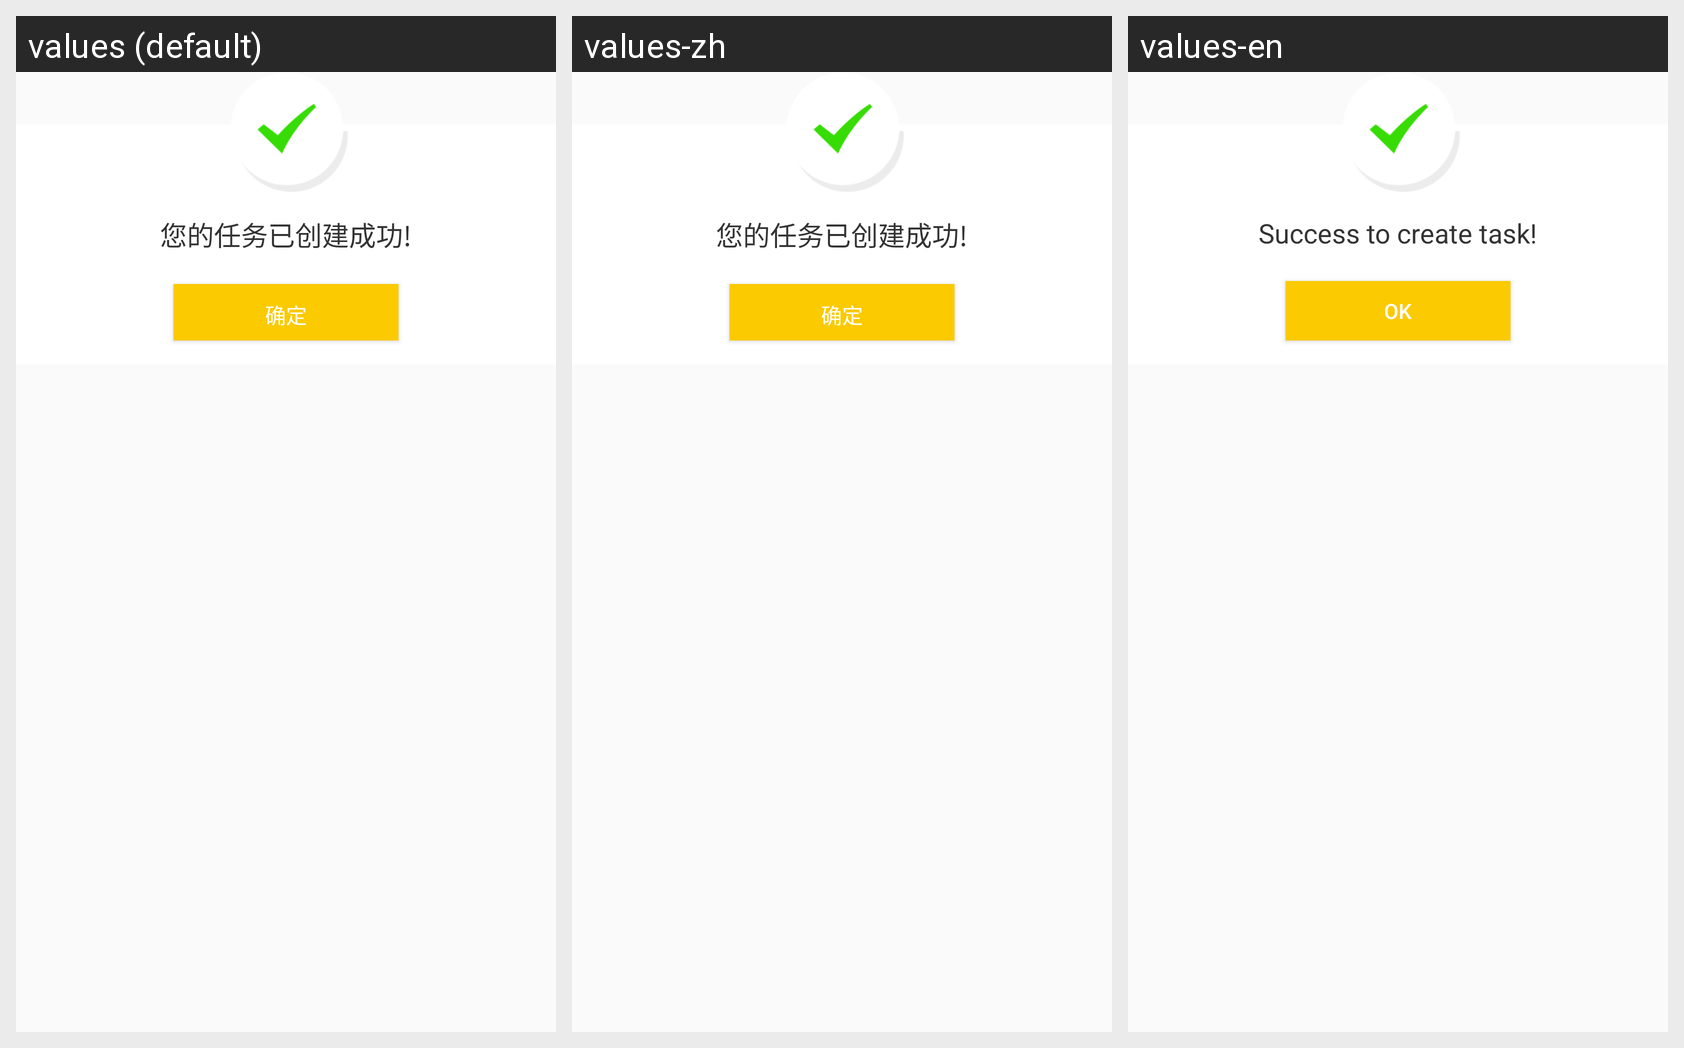

The Android screen above is rendered under several locales of the same app. Produce the string resources it draws, with the default and per-locale values.
Android screen res/layout/dialog_tips.xml rendered under 3 locales, left to right: values (default), values-zh, values-en. Device: Nexus 5 (rendered at 1080×1920; each locale shown at half size, 540×960, under a caption strip naming it); theme AppTheme.
Strings drawn on this screen, with the default value and each locale's value (text and hints the layout hard-codes, and strings that could not be matched under every locale, appear in the picture but are not listed):

dialog_tips
  values: 您的任务已创建成功!
  values-zh: 您的任务已创建成功!  [not translated; the default value is used]
  values-en: Success to create task!

warning_message_confirm
  values: 确定
  values-zh: 确定  [not translated; the default value is used]
  values-en: OK
